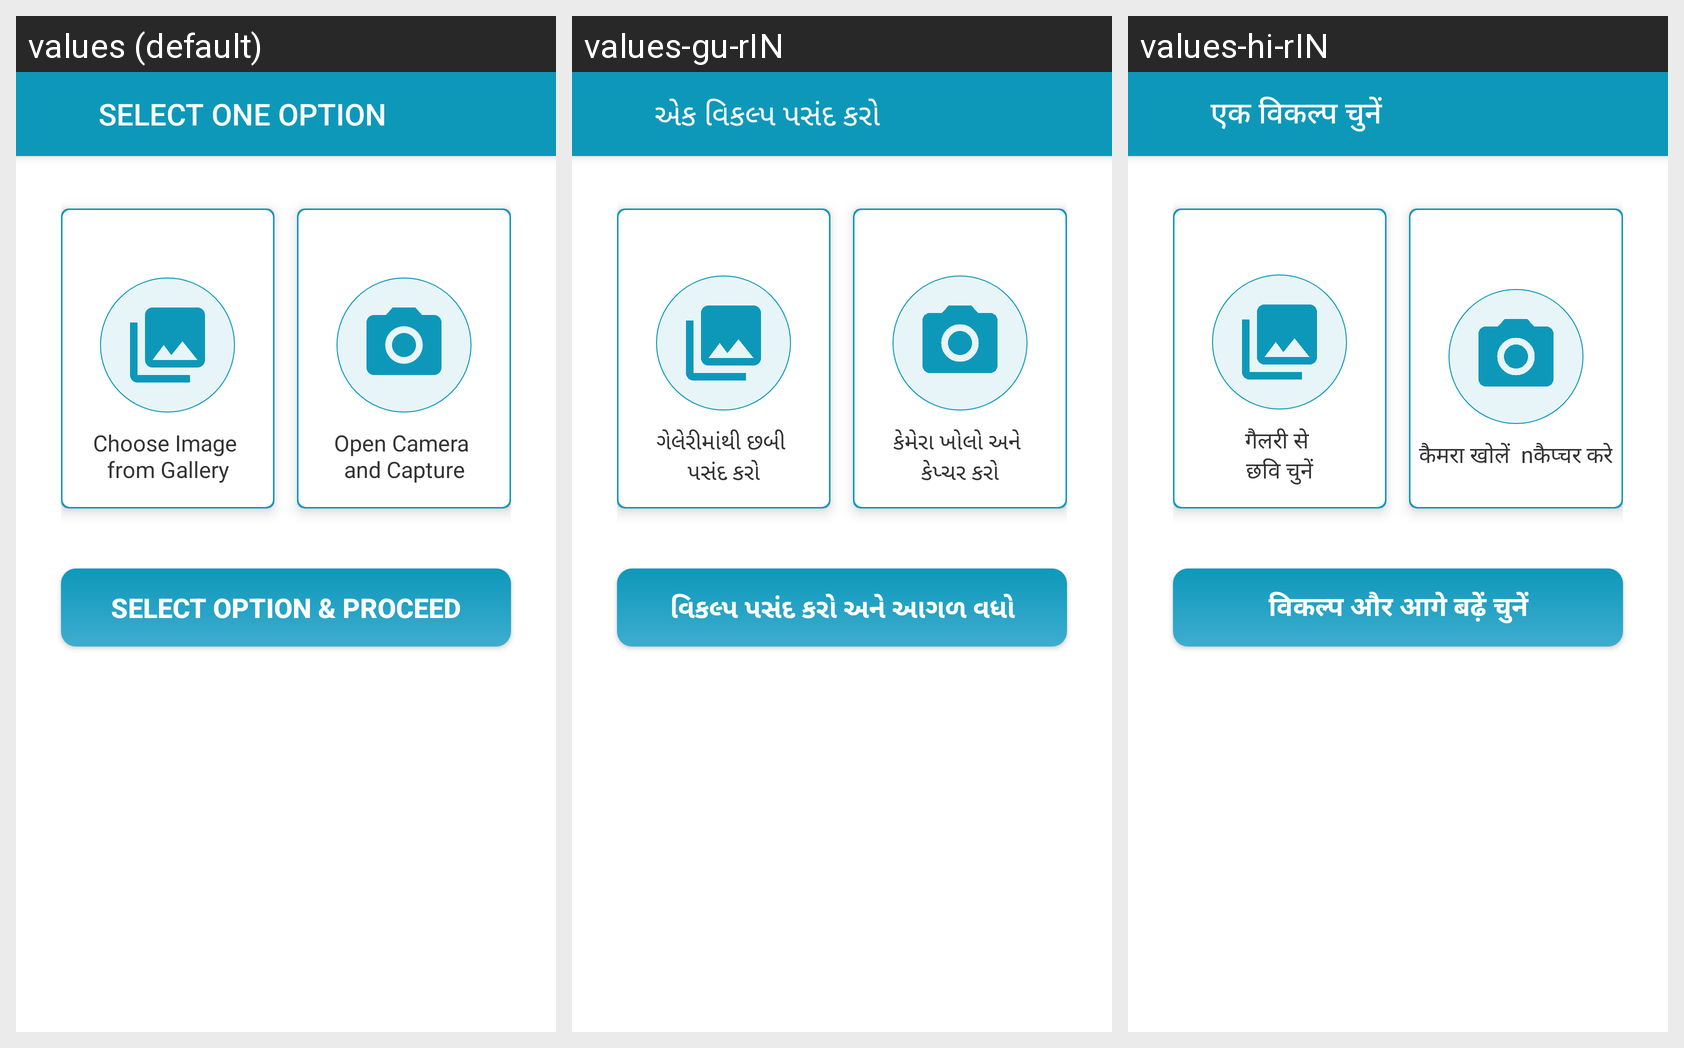

Translations of the strings shown on this Android screen, per locale in the grid:
Android screen res/layout/select_capture_image_bottom_sheet_layout.xml rendered under 3 locales, left to right: values (default), values-gu-rIN, values-hi-rIN. Device: Nexus 5 (rendered at 1080×1920; each locale shown at half size, 540×960, under a caption strip naming it); theme AppTheme.
Strings drawn on this screen, with the default value and each locale's value (text and hints the layout hard-codes, and strings that could not be matched under every locale, appear in the picture but are not listed):

profile_picture_option_dialog_toolbar_title_text
  values: Select One Option
  values-gu-rIN: એક વિકલ્પ પસંદ કરો
  values-hi-rIN: एक विकल्प चुनें

profile_picture_option_dialog_gallery_text
  values: Choose Image 
      from Gallery
  values-gu-rIN: ગેલેરીમાંથી છબી 
      પસંદ કરો
  values-hi-rIN: गैलरी से 
      छवि चुनें

profile_picture_option_dialog_camera_text
  values: Open Camera 
      and Capture
  values-gu-rIN: કેમેરા ખોલો અને 
      કેપ્ચર કરો
  values-hi-rIN: कैमरा खोलें  nकैप्चर करे

profile_picture_option_dialog_button_text
  values: Select Option & Proceed
  values-gu-rIN: વિકલ્પ પસંદ કરો અને આગળ વધો
  values-hi-rIN: विकल्प और आगे बढ़ें चुनें
